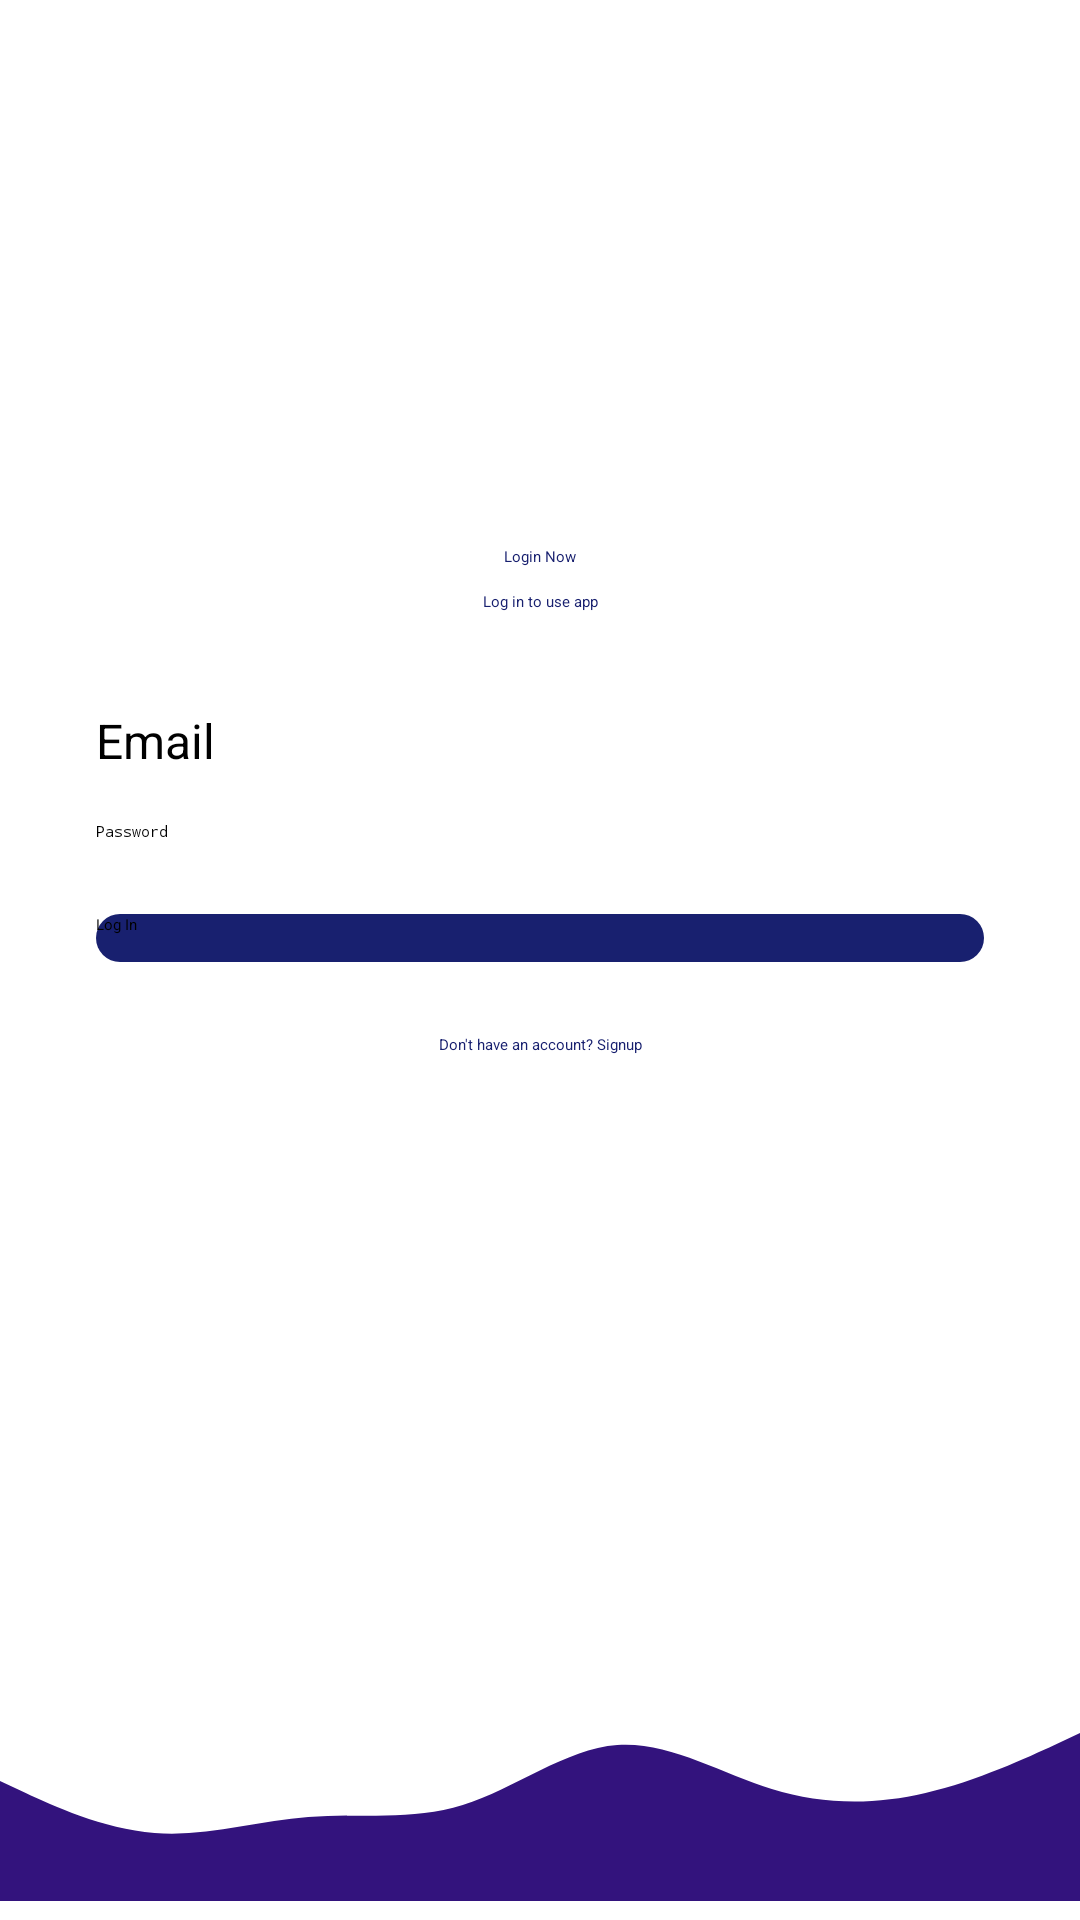

The Android layout XML behind this screen, and the referenced resources:
<!-- AndroidManifest.xml: application theme AppThemeNoActionBar -->
<!-- res/layout/activity_login.xml -->
<?xml version="1.0" encoding="utf-8"?>
<androidx.constraintlayout.widget.ConstraintLayout xmlns:android="http://schemas.android.com/apk/res/android"
    xmlns:app="http://schemas.android.com/apk/res-auto"
    xmlns:tools="http://schemas.android.com/tools"
    android:layout_width="match_parent"
    android:layout_height="match_parent"
    tools:context=".activities.LoginActivity">
    <ImageView
        android:id="@+id/imageView5"
        android:layout_width="143dp"
        android:layout_height="133dp"
        app:layout_constraintEnd_toEndOf="parent"
        app:layout_constraintStart_toStartOf="parent"
        app:layout_constraintTop_toTopOf="@+id/linearLayout3"
        app:srcCompat="@drawable/ic_quiz_app_logo" />

    <LinearLayout
        android:id="@+id/linearLayout3"
        android:layout_width="0dp"
        android:layout_height="0dp"
        android:gravity="center_vertical"
        android:orientation="vertical"
        android:paddingStart="32dp"
        android:paddingEnd="32dp"
        app:layout_constraintBottom_toTopOf="@+id/imageView2"
        app:layout_constraintEnd_toEndOf="parent"
        app:layout_constraintHorizontal_bias="0.0"
        app:layout_constraintStart_toStartOf="parent"
        app:layout_constraintTop_toTopOf="parent"
        app:layout_constraintVertical_bias="0.0">

        <TextView
            style="@style/TextAppearance.AppCompat.Title"
            android:layout_width="match_parent"
            android:layout_height="wrap_content"
            android:text="Login Now"
            android:textAlignment="center"
            android:textColor="@color/colorPrimaryText" />

        <TextView
            android:id="@+id/textView2"
            style="@style/TextAppearance.AppCompat.Body1"
            android:layout_width="match_parent"
            android:layout_height="wrap_content"
            android:layout_marginTop="8dp"
            android:text="Log in to use app"
            android:textAlignment="center"
            android:textColor="@color/colorPrimaryText" />

        <EditText
            android:id="@+id/etEmailAddress"
            android:layout_width="match_parent"
            android:layout_height="wrap_content"
            android:layout_marginTop="32dp"
            android:background="@drawable/edit_text_background"
            android:ems="10"
            android:hint="Email"

            android:inputType="textEmailAddress"
            android:textSize="16sp" />

        <EditText
            android:id="@+id/etPassword"
            android:layout_width="match_parent"
            android:layout_height="wrap_content"
            android:layout_marginTop="16dp"
            android:background="@drawable/edit_text_background"
            android:ems="10"
            android:hint="Password"
            android:inputType="textPassword" />

        <Button

            android:id="@+id/btnLogin"
            android:layout_width="match_parent"
            android:layout_height="wrap_content"
            android:layout_marginTop="24dp"
            android:background="@drawable/btn_primary"
            android:text="Log In"
            android:visibility="visible"
            tools:visibility="visible" />

        <TextView
            android:id="@+id/btnSignUp"
            android:layout_width="match_parent"
            android:layout_height="wrap_content"
            android:layout_marginTop="24dp"
            android:text="Don't have an account? Signup"
            android:textAlignment="center"
            android:textColor="@color/colorPrimaryText" />

    </LinearLayout>

    <ImageView
        android:id="@+id/imageView2"
        android:layout_width="0dp"
        android:layout_height="120dp"
        android:layout_marginBottom="-14dp"
        android:src="@drawable/ic_wave"
        app:layout_constraintBottom_toBottomOf="parent"
        app:layout_constraintEnd_toEndOf="parent"
        app:layout_constraintHorizontal_bias="0.0"
        app:layout_constraintStart_toStartOf="parent" />
</androidx.constraintlayout.widget.ConstraintLayout>
<!-- resources referenced by this layout -->
<resources>
  <color name="colorPrimaryText">#18206F</color>
  <!-- drawable btn_primary (drawable) -->
  <?xml version="1.0" encoding="utf-8"?>
  <shape xmlns:android="http://schemas.android.com/apk/res/android">
     <solid android:color="@color/colorPrimaryButtonBg"></solid>
     <corners android:radius="8dp"></corners>
     <size android:height="16dp"></size>
  </shape>
  <!-- drawable ic_quiz_app_logo: png bitmap (drawable, 17800 bytes) -->
  <!-- drawable ic_wave (drawable) -->
  <vector xmlns:android="http://schemas.android.com/apk/res/android"
      android:width="1440dp"
      android:height="320dp"
      android:viewportWidth="1440"
      android:viewportHeight="320">
    <path
        android:pathData="M0,160L34.3,176C68.6,192 137,224 206,229.3C274.3,235 343,213 411,208C480,203 549,213 617,192C685.7,171 754,117 823,112C891.4,107 960,149 1029,170.7C1097.1,192 1166,192 1234,176C1302.9,160 1371,128 1406,112L1440,96L1440,320L1405.7,320C1371.4,320 1303,320 1234,320C1165.7,320 1097,320 1029,320C960,320 891,320 823,320C754.3,320 686,320 617,320C548.6,320 480,320 411,320C342.9,320 274,320 206,320C137.1,320 69,320 34,320L0,320Z"
        android:fillColor="#33137d"/>
  </vector>
  <color name="colorPrimaryButtonBg">#18206F</color>
</resources>
